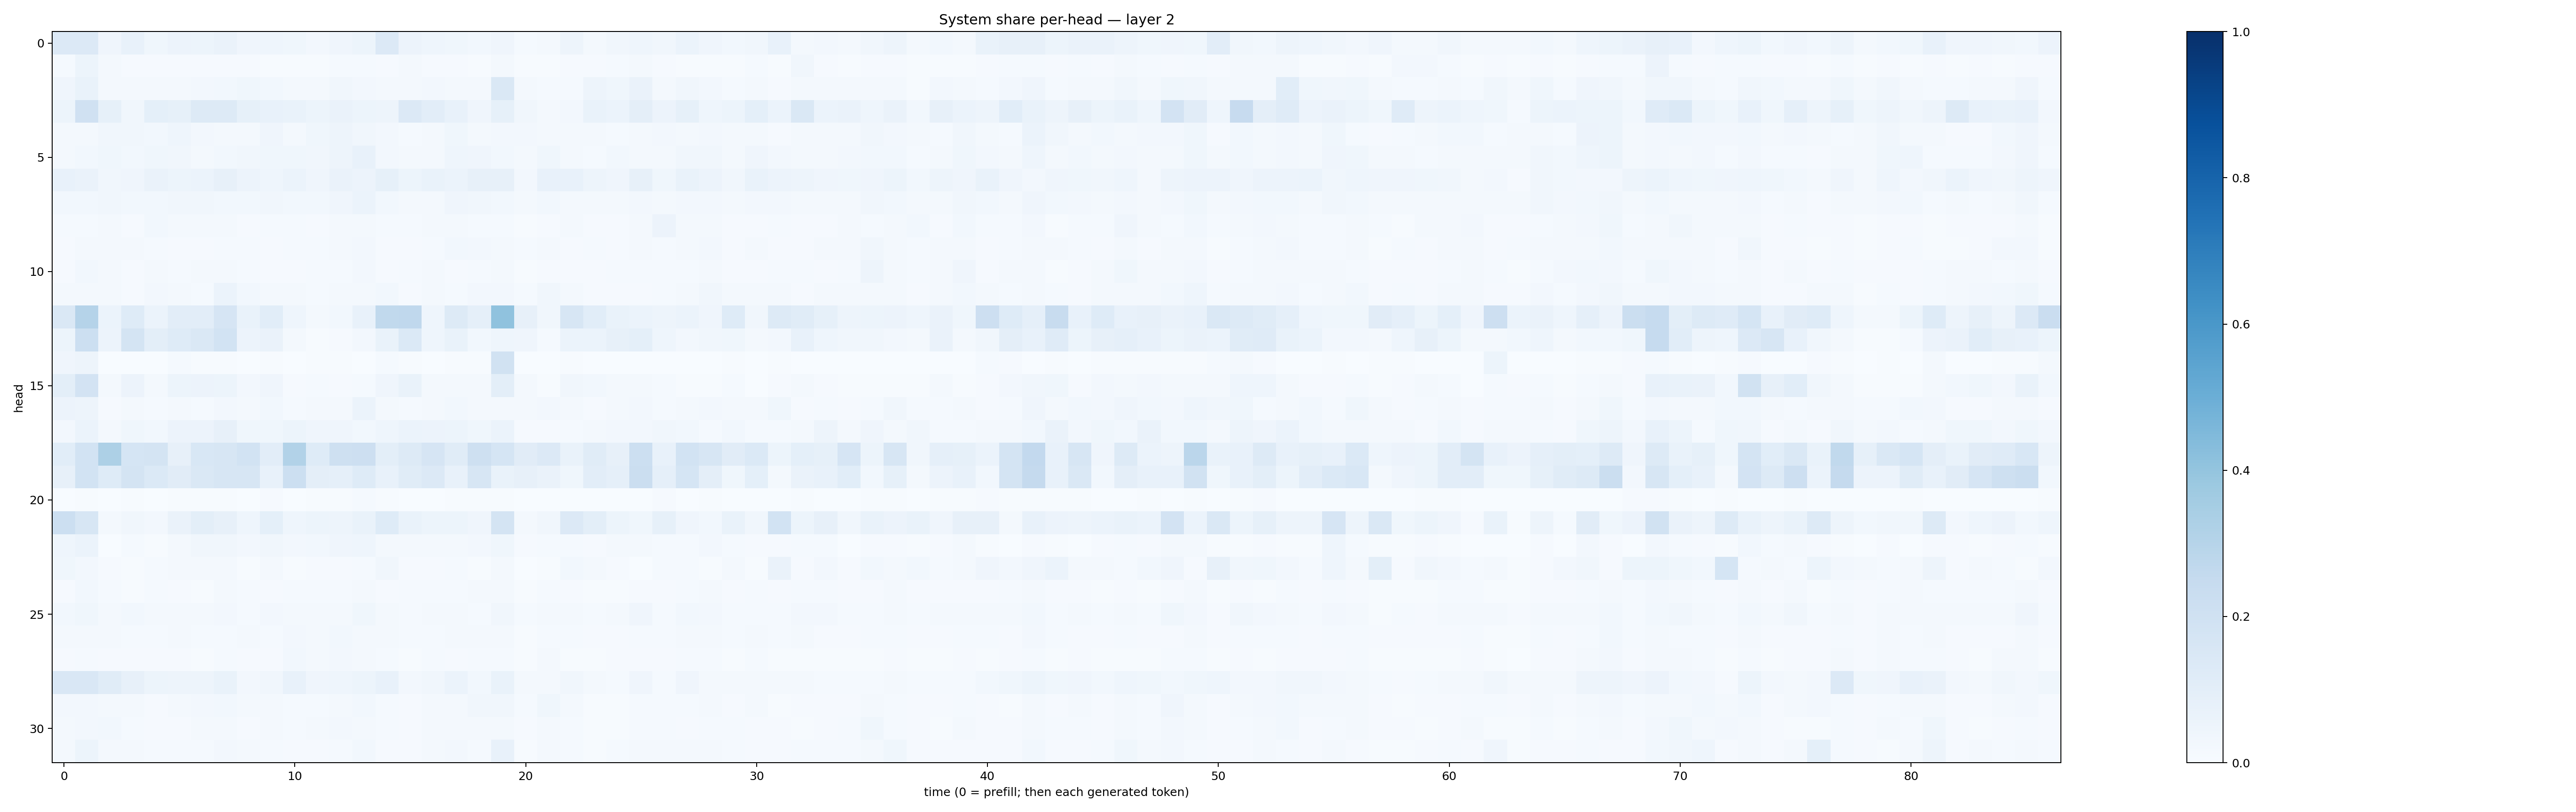

Values plotted in this chart, from the file beside it:
0.13395442, 0.13580762, 0.04016505, 0.07385133, 0.037630253, 0.057513103, 0.052231066, 0.06429774, 0.040396187, 0.04579673, 0.036189463, 0.025350524, 0.04015535, 0.054639716, 0.13470228, 0.055130985, 0.044277985, 0.035291184, 0.02923109, 0.042639744, 0.013134124, 0.018709317, 0.050734177, 0.022422139
0.01498, 0.05433, 0.01613, 0.01009, 0.008268, 0.008834, 0.009947, 0.01165, 0.008343, 0.004415, 0.006291, 0.007601, 0.01428, 0.01545, 0.01093, 0.01911, 0.00898, 0.00928, 0.00453, 0.0185, 0.003994, 0.004155, 0.01043, 0.009769
0.0407, 0.07023, 0.02128, 0.02153, 0.01857, 0.02308, 0.02447, 0.0312, 0.03571, 0.03083, 0.01895, 0.02152, 0.03354, 0.02513, 0.01832, 0.01577, 0.02471, 0.02226, 0.02209, 0.1464, 0.01614, 0.01409, 0.01553, 0.05075
0.05285, 0.1978, 0.08365, 0.03373, 0.09237, 0.08349, 0.1307, 0.1288, 0.0825, 0.07102, 0.06901, 0.05203, 0.06484, 0.05167, 0.0489, 0.1339, 0.1024, 0.07268, 0.04121, 0.08522, 0.03298, 0.02088, 0.02612, 0.06819
0.01795, 0.02254, 0.03499, 0.03265, 0.02908, 0.04593, 0.02403, 0.02283, 0.02336, 0.04262, 0.01962, 0.03656, 0.0504, 0.032, 0.02368, 0.01515, 0.02019, 0.03801, 0.02227, 0.02374, 0.02592, 0.01849, 0.01734, 0.01669
0.02128, 0.02865, 0.036, 0.02973, 0.03699, 0.03363, 0.01945, 0.02742, 0.03323, 0.03836, 0.03676, 0.03385, 0.0491, 0.07368, 0.02666, 0.01875, 0.02303, 0.0446, 0.04034, 0.0304, 0.02242, 0.03597, 0.01726, 0.01489
0.07784, 0.06346, 0.0327, 0.0425, 0.06432, 0.05168, 0.06226, 0.07858, 0.05785, 0.04614, 0.06089, 0.03987, 0.0655, 0.05786, 0.08491, 0.05297, 0.06731, 0.05914, 0.07958, 0.07961, 0.02524, 0.07761, 0.07738, 0.05038
0.0292, 0.02741, 0.03443, 0.02846, 0.03104, 0.03249, 0.03156, 0.0289, 0.02754, 0.03418, 0.02963, 0.02895, 0.04284, 0.06076, 0.03071, 0.02213, 0.02294, 0.04233, 0.03273, 0.02931, 0.02158, 0.03079, 0.01857, 0.01601
0.01312, 0.01415, 0.01687, 0.008998, 0.02776, 0.0167, 0.01593, 0.01736, 0.01134, 0.01356, 0.0121, 0.01146, 0.01735, 0.02314, 0.01562, 0.01323, 0.01615, 0.01842, 0.01387, 0.01383, 0.004948, 0.01154, 0.01692, 0.01155
0.00833, 0.01812, 0.02155, 0.02046, 0.01223, 0.00961, 0.01142, 0.01494, 0.01514, 0.009415, 0.01213, 0.01318, 0.01822, 0.02394, 0.0108, 0.008097, 0.01173, 0.0286, 0.02461, 0.01634, 0.0141, 0.02292, 0.01026, 0.01306
0.01143, 0.03064, 0.01626, 0.008983, 0.0207, 0.01299, 0.01804, 0.01669, 0.01254, 0.008426, 0.009954, 0.01522, 0.01221, 0.02529, 0.009384, 0.01531, 0.01699, 0.009504, 0.01381, 0.01607, 0.005719, 0.01078, 0.01118, 0.007825
0.01688, 0.02038, 0.01963, 0.009301, 0.02676, 0.01714, 0.01351, 0.05924, 0.02994, 0.02245, 0.01947, 0.01237, 0.01946, 0.02081, 0.02972, 0.01075, 0.01974, 0.01488, 0.02419, 0.02583, 0.01546, 0.0337, 0.01702, 0.01085
0.1436, 0.3041, 0.05979, 0.1224, 0.06123, 0.1052, 0.1039, 0.1676, 0.06793, 0.1077, 0.04659, 0.02243, 0.02907, 0.07326, 0.2654, 0.2657, 0.04441, 0.1257, 0.08692, 0.4067, 0.07898, 0.03322, 0.1565, 0.1056
0.05313, 0.2177, 0.05643, 0.1719, 0.0983, 0.1214, 0.1458, 0.1845, 0.05638, 0.06542, 0.01584, 0.006249, 0.0101, 0.02718, 0.06998, 0.1373, 0.04561, 0.06871, 0.031, 0.04394, 0.04169, 0.01417, 0.06058, 0.06194
0.04244, 0.04808, 0.003452, 0.00317, 0.002964, 0.01377, 0.005685, 0.004355, 0.002255, 0.004173, 0.002626, 0.004953, 0.007772, 0.003455, 0.01369, 0.005965, 0.001752, 0.004505, 0.004032, 0.1886, 0.001833, 0.001884, 0.006018, 0.001961
0.09997, 0.1817, 0.02288, 0.0566, 0.01946, 0.05311, 0.05678, 0.05365, 0.02562, 0.04116, 0.01163, 0.0136, 0.009207, 0.01341, 0.0408, 0.06986, 0.02183, 0.02293, 0.0162, 0.09907, 0.02261, 0.004007, 0.03283, 0.03104
0.05788, 0.04894, 0.0111, 0.0196, 0.01548, 0.02299, 0.01242, 0.02516, 0.01853, 0.0279, 0.01545, 0.02265, 0.0214, 0.06127, 0.02033, 0.01524, 0.01864, 0.02767, 0.01713, 0.02306, 0.01577, 0.02409, 0.02137, 0.009737
0.0263, 0.06056, 0.0216, 0.03853, 0.03052, 0.05488, 0.05853, 0.07896, 0.03657, 0.03771, 0.05113, 0.03974, 0.03927, 0.02798, 0.04418, 0.05984, 0.05656, 0.05191, 0.03775, 0.05963, 0.0115, 0.01078, 0.0154, 0.01616
0.1089, 0.1856, 0.3268, 0.1701, 0.1729, 0.08192, 0.1555, 0.1586, 0.1857, 0.1029, 0.3118, 0.1242, 0.2069, 0.2147, 0.09934, 0.1308, 0.1653, 0.1162, 0.2065, 0.1693, 0.1131, 0.1359, 0.07014, 0.1163
0.07904, 0.186, 0.1234, 0.1749, 0.139, 0.1118, 0.1461, 0.1586, 0.1614, 0.07446, 0.2169, 0.0942, 0.08956, 0.1228, 0.07655, 0.1137, 0.1351, 0.07275, 0.1595, 0.06808, 0.07846, 0.06276, 0.03588, 0.1034
0.003771, 0.006601, 0.002402, 0.004373, 0.003518, 0.007358, 0.005943, 0.005106, 0.003481, 0.009479, 0.003835, 0.004036, 0.004479, 0.01496, 0.005187, 0.003239, 0.002751, 0.007516, 0.004238, 0.00672, 0.001176, 0.0006127, 0.003453, 0.00201
0.217, 0.163, 0.02178, 0.03298, 0.02693, 0.06337, 0.09899, 0.079, 0.04369, 0.09051, 0.04669, 0.05167, 0.04691, 0.06758, 0.1222, 0.06995, 0.05435, 0.05418, 0.0415, 0.1784, 0.01868, 0.03193, 0.1352, 0.1012
0.04535, 0.06222, 0.003402, 0.01439, 0.005327, 0.01998, 0.03225, 0.03256, 0.02444, 0.03374, 0.0269, 0.03117, 0.0401, 0.0442, 0.02304, 0.0231, 0.01657, 0.01763, 0.02423, 0.03694, 0.009256, 0.01441, 0.01297, 0.01143
0.03819, 0.02426, 0.008276, 0.004985, 0.01536, 0.01664, 0.02039, 0.02134, 0.005274, 0.02121, 0.006748, 0.01094, 0.009952, 0.01338, 0.0339, 0.01041, 0.008807, 0.01418, 0.005251, 0.01679, 0.003097, 0.004082, 0.03031, 0.02206
0.01116, 0.02951, 0.01538, 0.007698, 0.01384, 0.009742, 0.00649, 0.01912, 0.01187, 0.008893, 0.01306, 0.01227, 0.01512, 0.02053, 0.01034, 0.01261, 0.0132, 0.01507, 0.01576, 0.01651, 0.007541, 0.01442, 0.009765, 0.006825
0.02828, 0.03716, 0.02303, 0.03033, 0.02211, 0.02241, 0.02153, 0.02726, 0.01185, 0.0259, 0.01628, 0.01577, 0.02279, 0.03733, 0.02102, 0.01556, 0.02298, 0.02117, 0.01444, 0.03177, 0.01214, 0.01741, 0.01605, 0.01367
0.01832, 0.01737, 0.018, 0.01512, 0.01492, 0.01721, 0.01437, 0.01452, 0.01564, 0.01405, 0.02344, 0.01686, 0.02882, 0.01832, 0.01618, 0.01246, 0.01426, 0.01745, 0.02326, 0.0171, 0.007605, 0.0155, 0.01216, 0.008787
0.008671, 0.01403, 0.01168, 0.008338, 0.01051, 0.008012, 0.005686, 0.01355, 0.009787, 0.01067, 0.02932, 0.01923, 0.02729, 0.01893, 0.01283, 0.007592, 0.01332, 0.01068, 0.01561, 0.01366, 0.005233, 0.01566, 0.006091, 0.005075
0.1508, 0.1508, 0.117, 0.08066, 0.05375, 0.05039, 0.04836, 0.06689, 0.02609, 0.03455, 0.07685, 0.04105, 0.04417, 0.05421, 0.07496, 0.0259, 0.03369, 0.06221, 0.0309, 0.06949, 0.01702, 0.01794, 0.03449, 0.01721
0.02387, 0.02652, 0.02175, 0.02079, 0.008029, 0.01583, 0.02649, 0.03125, 0.0186, 0.01845, 0.01416, 0.0133, 0.01919, 0.02755, 0.01245, 0.01016, 0.01915, 0.02324, 0.03252, 0.03392, 0.01197, 0.03573, 0.01624, 0.005306
0.02169, 0.02547, 0.03038, 0.01264, 0.01098, 0.01112, 0.02053, 0.01826, 0.01003, 0.01951, 0.01419, 0.01619, 0.02719, 0.01895, 0.01189, 0.01049, 0.01803, 0.02025, 0.02057, 0.02048, 0.009762, 0.01878, 0.01257, 0.007341
0.02212, 0.05433, 0.02229, 0.01909, 0.01527, 0.01352, 0.01368, 0.02699, 0.01574, 0.01371, 0.009134, 0.01161, 0.01316, 0.03103, 0.01114, 0.01078, 0.01842, 0.02665, 0.01244, 0.07061, 0.007098, 0.01621, 0.01213, 0.00714
